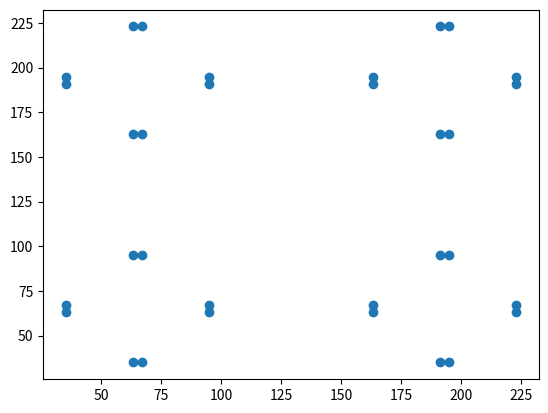

Generate this figure with matplotlib:
vortices = [
     [          35 ,          63 ],
 [          35 ,          67 ],
 [          35 ,         191 ],
 [          35 ,         195 ],
 [          63 ,          35 ],
 [          63 ,          95 ],
 [          63 ,         163 ],
 [          63 ,         223 ],
 [          67 ,          35 ],
 [          67 ,          95 ],
 [          67 ,         163 ],
 [          67 ,         223 ],
 [          95 ,          63 ],
 [          95 ,          67 ],
 [          95 ,         191 ],
 [          95 ,         195 ],
 [         163 ,          63 ],
 [         163 ,          67 ],
 [         163 ,         191 ],
 [         163 ,         195 ],
 [         191 ,          35 ],
 [         191 ,          95 ],
 [         191 ,         163 ],
 [         191 ,         223 ],
 [         195 ,          35 ],
 [         195 ,          95 ],
 [         195 ,         163 ],
 [         195 ,         223 ],
 [         223 ,          63 ],
 [         223 ,          67 ],
 [         223 ,         191 ],
 [         223 ,         195 ]
]
x_cordinates = [x[0] for x in vortices]
y_cordinates = [x[1] for x in vortices]

import matplotlib.pyplot as plt
plt.scatter(x_cordinates, y_cordinates, )
plt.show()
